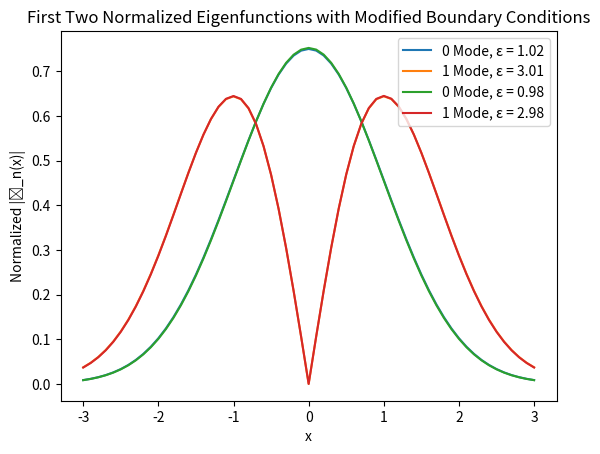

Python code for this plot:
# Problem 3

import numpy as np
import scipy.integrate
import matplotlib.pyplot as plt



def rhsfunc2(t, y, eps, gam):
    f1 = y[1]
    f2 = (gam*abs(y[0])**2 + t**2 - eps)*y[0]
    return np.array([f1, f2])

xp = [-3, 3]
tol = 1e-5
A = 1e-3

x_evals3 = np.linspace(-3, 3, 61)
eigenvalues3 = np.zeros(4)
eigenfunctions3 = np.zeros([61, 4])

for i, gamma in enumerate([0.05, -0.05]):
    eps_start = 0
    
    for mode in range(2):
        eps = eps_start
        deps = 0.01
        
        for j in range(1000):
            y0 = np.array([A, A*np.sqrt(3**2 - eps)])
            sol = scipy.integrate.solve_ivp(lambda x, y: rhsfunc2(x, y, eps, gamma), xp, y0, t_eval = x_evals3)
            
            eig_norm3 = np.trapz(sol.y[0, :]**2, x = x_evals3)
            if ((np.abs(sol.y[1, -1] + np.sqrt(3**2 - eps)*sol.y[0, -1]) < tol) and (np.abs(eig_norm3 - 1) < tol)):
                eigenfunctions3[:, mode + 2*i] = abs(sol.y[0, :])
                eigenvalues3[mode + 2*i] = eps
                break
            else:
                A = A/np.sqrt(eig_norm3)
            
            y0 = np.array([A, A*np.sqrt(3**2 - eps)])
            sol = scipy.integrate.solve_ivp(lambda x, y: rhsfunc2(x, y, eps, gamma), xp, y0, t_eval = x_evals3)
            
            eig_norm3 = np.trapz(sol.y[0, :]**2, x = x_evals3)
            if ((np.abs(sol.y[1, -1] + np.sqrt(3**2 - eps)*sol.y[0, -1]) < tol) and (np.abs(eig_norm3 - 1) < tol)):
                eigenfunctions3[:, mode + 2*i] = abs(sol.y[0, :])
                eigenvalues3[mode + 2*i] = eps
                break           
            elif (-1)**(mode)*(sol.y[1, -1] + np.sqrt(3**2 - eps)*sol.y[0, -1]) > 0:
                eps = eps + deps
            else:
                eps = eps - deps/2
                deps = deps/2
            
        eps_start = eps + 0.1

        plt.plot(x_evals3, abs(eigenfunctions3[:, mode + 2*i]), label=f'{mode} Mode, ε = {eigenvalues3[mode + 2*i]:.2f}')

plt.legend()
plt.xlabel('x')
plt.ylabel('Normalized |ϕ_n(x)|')
plt.title('First Two Normalized Eigenfunctions with Modified Boundary Conditions')
plt.show()
